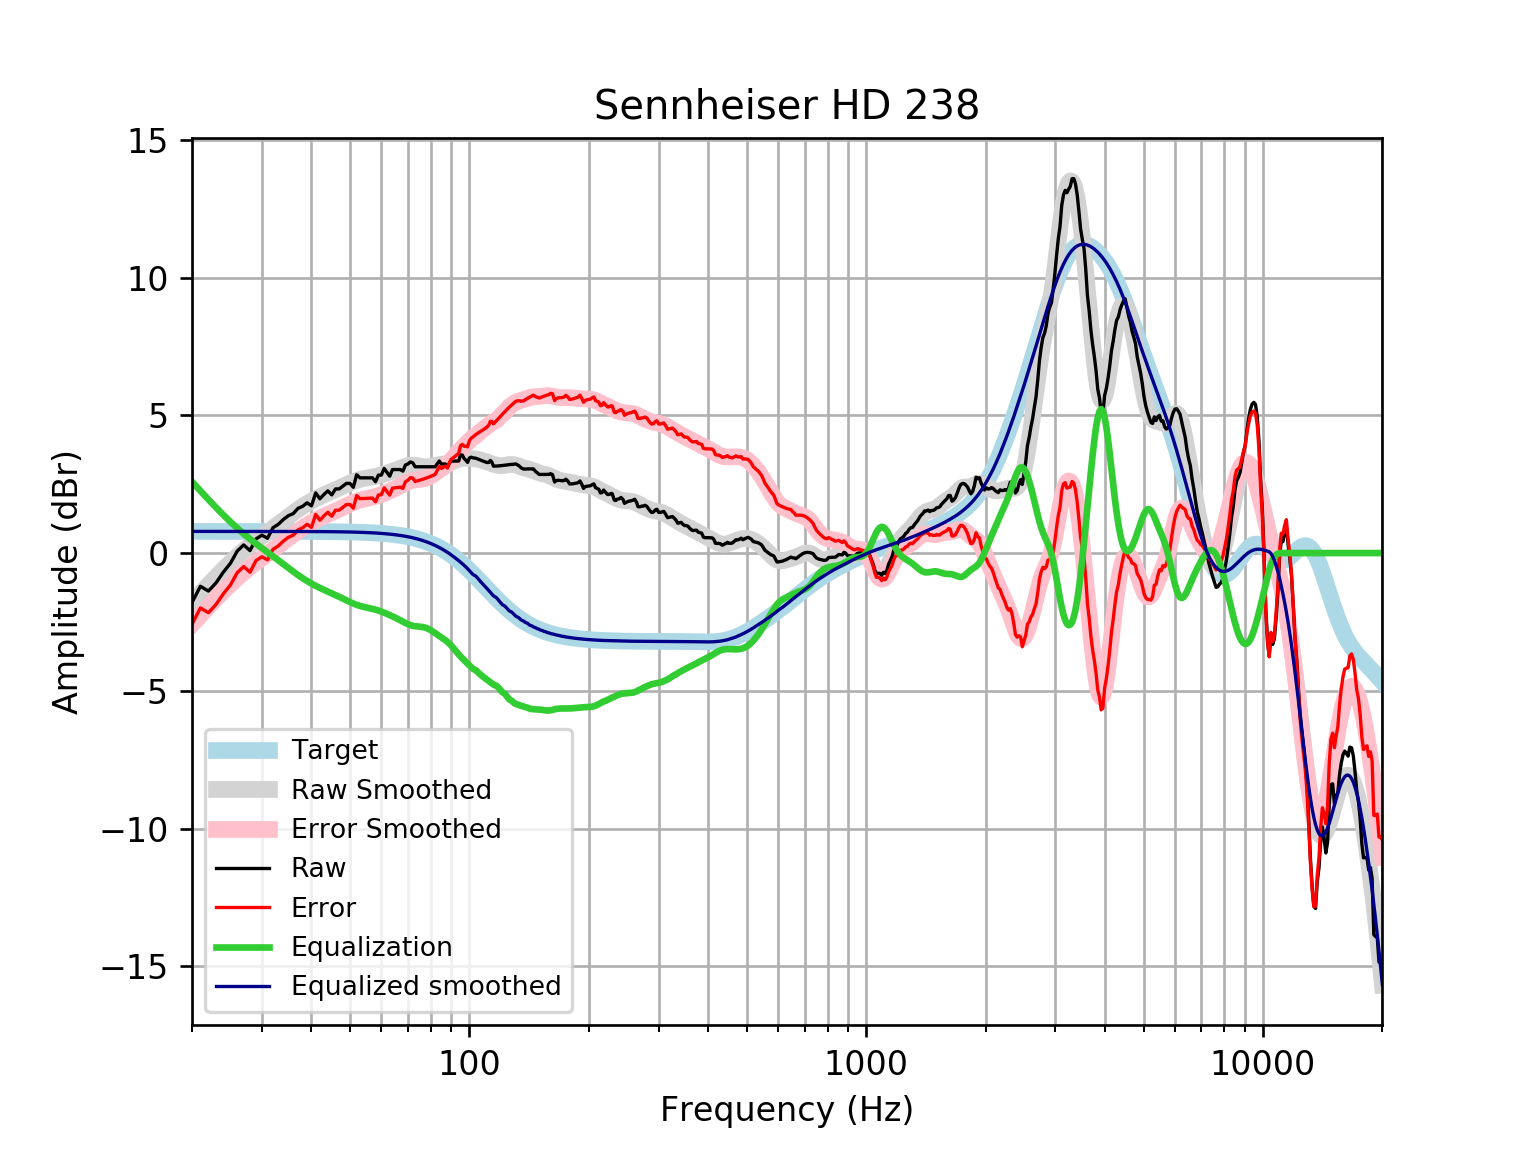

Source data for this figure (header and first rows):
frequency, raw, error, smoothed, error_smoothed, equalization, equalized_raw, equalized_smoothed, target
20, -1.796, -2.582, -1.804, -2.59, 2.59, 0.7938, 0.7859, 0.7859
21, -1.207, -1.993, -1.47, -2.256, 2.256, 1.049, 0.7859, 0.7859
22, -1.379, -2.165, -1.157, -1.943, 1.943, 0.5637, 0.7859, 0.7858
23, -1.08, -1.865, -0.8651, -1.651, 1.651, 0.5713, 0.7858, 0.7858
24, -0.6899, -1.476, -0.5945, -1.38, 1.38, 0.6903, 0.7858, 0.7858
25, -0.3716, -1.157, -0.3456, -1.131, 1.131, 0.7597, 0.7857, 0.7857
26, 0.06995, -0.7157, -0.1184, -0.904, 0.904, 0.974, 0.7857, 0.7857
27, 0.2957, -0.4899, 0.08804, -0.6975, 0.6975, 0.9932, 0.7856, 0.7856
28, 0.089, -0.6965, 0.2754, -0.5101, 0.5101, 0.5991, 0.7855, 0.7855
29, 0.5132, -0.2722, 0.4468, -0.3385, 0.3385, 0.8517, 0.7854, 0.7854
30, 0.6503, -0.1349, 0.6061, -0.1791, 0.1791, 0.8293, 0.7852, 0.7852
31, 0.5371, -0.2479, 0.7574, -0.02764, 0.02764, 0.5647, 0.785, 0.785
32, 0.9193, 0.1345, 0.9039, 0.1191, -0.1191, 0.8002, 0.7848, 0.7848
33, 1.043, 0.2581, 1.048, 0.263, -0.263, 0.7797, 0.7846, 0.7846
34, 1.221, 0.4367, 1.189, 0.4043, -0.4043, 0.8167, 0.7843, 0.7843
35, 1.357, 0.5735, 1.326, 0.5419, -0.5419, 0.8156, 0.7839, 0.7839
36, 1.433, 0.6491, 1.457, 0.6736, -0.6736, 0.7589, 0.7835, 0.7835
37, 1.623, 0.8403, 1.58, 0.7974, -0.7974, 0.8259, 0.783, 0.783
38, 1.696, 0.9138, 1.694, 0.9116, -0.9116, 0.7846, 0.7824, 0.7824
39, 1.824, 1.043, 1.797, 1.015, -1.015, 0.8093, 0.7818, 0.7818
40, 1.712, 0.931, 1.889, 1.108, -1.108, 0.6037, 0.781, 0.781
41, 2.185, 1.405, 1.972, 1.192, -1.192, 0.9934, 0.7801, 0.7801
42, 1.969, 1.189, 2.046, 1.267, -1.267, 0.7016, 0.7791, 0.7791
43, 2.126, 1.348, 2.114, 1.336, -1.336, 0.7902, 0.778, 0.7779
44, 2.257, 1.481, 2.177, 1.401, -1.401, 0.8566, 0.7766, 0.7766
45, 2.111, 1.336, 2.239, 1.464, -1.464, 0.6478, 0.7752, 0.7751
46, 2.327, 1.554, 2.299, 1.526, -1.526, 0.8013, 0.7735, 0.7734
47, 2.327, 1.556, 2.361, 1.589, -1.589, 0.738, 0.7715, 0.7715
48, 2.428, 1.659, 2.423, 1.653, -1.653, 0.7745, 0.7694, 0.7694
49, 2.528, 1.762, 2.484, 1.717, -1.717, 0.8117, 0.767, 0.767
50, 2.528, 1.764, 2.541, 1.777, -1.777, 0.7512, 0.7643, 0.7642
51, 2.388, 1.626, 2.593, 1.832, -1.832, 0.5555, 0.7612, 0.7612
52, 2.844, 2.086, 2.637, 1.88, -1.88, 0.9643, 0.7579, 0.7578
53, 2.73, 1.976, 2.672, 1.918, -1.918, 0.8113, 0.7541, 0.7541
54, 2.73, 1.98, 2.699, 1.949, -1.949, 0.7802, 0.7499, 0.7499
55, 2.73, 1.984, 2.721, 1.975, -1.975, 0.7544, 0.7453, 0.7453
56, 2.73, 1.989, 2.739, 1.999, -1.999, 0.7305, 0.7402, 0.7401
57, 2.73, 1.995, 2.759, 2.024, -2.024, 0.7052, 0.7345, 0.7345
58, 2.589, 1.861, 2.782, 2.054, -2.054, 0.5353, 0.7283, 0.7283
59, 2.83, 2.109, 2.809, 2.087, -2.087, 0.7428, 0.7215, 0.7215
60, 2.83, 2.116, 2.839, 2.125, -2.125, 0.7048, 0.714, 0.714
61, 3.072, 2.366, 2.872, 2.166, -2.166, 0.9052, 0.7058, 0.7058
62, 2.931, 2.234, 2.906, 2.209, -2.209, 0.722, 0.6969, 0.6969
63, 2.79, 2.103, 2.939, 2.252, -2.252, 0.5379, 0.6871, 0.6871
64, 3.031, 2.355, 2.973, 2.296, -2.296, 0.735, 0.6765, 0.6765
65, 3.031, 2.366, 3.007, 2.342, -2.342, 0.6891, 0.665, 0.665
66, 3.031, 2.379, 3.043, 2.39, -2.39, 0.6409, 0.6525, 0.6525
67, 3.031, 2.392, 3.08, 2.441, -2.441, 0.5907, 0.639, 0.639
68, 2.973, 2.349, 3.116, 2.491, -2.491, 0.4822, 0.6244, 0.6244
69, 3.194, 2.585, 3.148, 2.539, -2.539, 0.6549, 0.6087, 0.6087
70, 3.232, 2.641, 3.174, 2.582, -2.582, 0.6507, 0.5918, 0.5918
71, 3.308, 2.734, 3.189, 2.616, -2.616, 0.6921, 0.5736, 0.5736
72, 3.277, 2.723, 3.194, 2.64, -2.64, 0.6364, 0.5541, 0.5541
73, 3.132, 2.599, 3.189, 2.656, -2.656, 0.4762, 0.5333, 0.5333
74, 3.132, 2.621, 3.176, 2.665, -2.665, 0.4669, 0.511, 0.511
75, 3.132, 2.645, 3.16, 2.672, -2.672, 0.4596, 0.4873, 0.4873
76, 3.132, 2.67, 3.144, 2.682, -2.682, 0.4496, 0.462, 0.4621
77, 3.132, 2.697, 3.134, 2.699, -2.699, 0.4332, 0.4352, 0.4353
78, 3.132, 2.725, 3.131, 2.724, -2.724, 0.4076, 0.4068, 0.4068
79, 3.132, 2.755, 3.136, 2.76, -2.76, 0.3723, 0.3767, 0.3768
... 553 more rows
